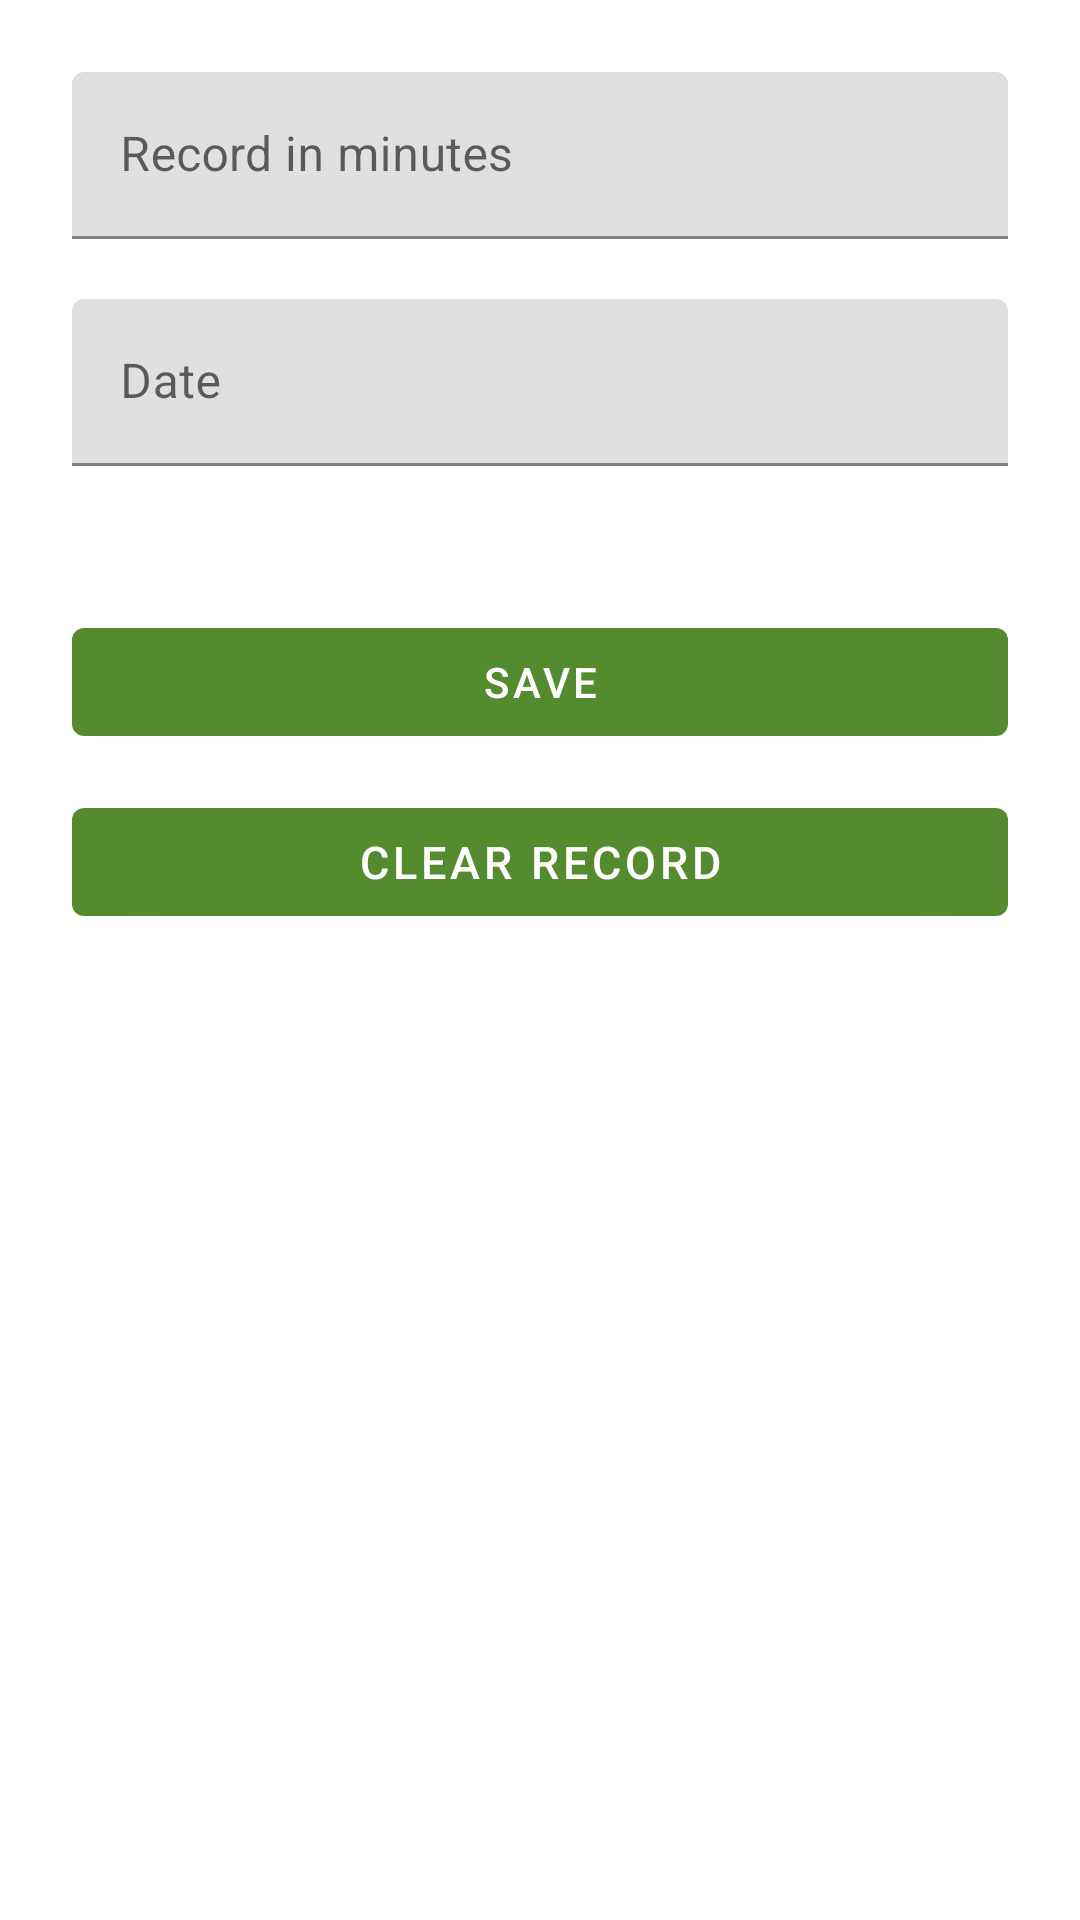

Produce the Android XML layout that renders to this screen, including the resource entries it uses.
<!-- AndroidManifest.xml: application theme Theme.RecordKeeper -->
<!-- res/layout/activity_edit_running_record.xml -->
<?xml version="1.0" encoding="utf-8"?>
<androidx.constraintlayout.widget.ConstraintLayout xmlns:android="http://schemas.android.com/apk/res/android"
    xmlns:app="http://schemas.android.com/apk/res-auto"
    xmlns:tools="http://schemas.android.com/tools"
    android:layout_width="match_parent"
    android:layout_height="match_parent"
    android:padding="24dp"
    tools:context=".EditRunningRecordActivity">

    <com.google.android.material.textfield.TextInputLayout
        android:layout_width="match_parent"
        android:layout_height="wrap_content"
        android:hint="Record in minutes"
        app:layout_constraintTop_toTopOf="parent"
        android:id="@+id/text_input_record">




        <com.google.android.material.textfield.TextInputEditText
            android:id="@+id/edit_text_record"
            android:layout_width="match_parent"
            android:layout_height="wrap_content"
            tools:text="24:15"/>

    </com.google.android.material.textfield.TextInputLayout>


    <com.google.android.material.textfield.TextInputLayout
        android:layout_width="match_parent"
        android:layout_height="wrap_content"
        android:hint="Date"
        android:layout_marginTop="20dp"
        app:layout_constraintTop_toBottomOf="@id/text_input_record"
        android:id="@+id/text_input_date">




        <com.google.android.material.textfield.TextInputEditText
            android:id="@+id/edit_text_date"
            android:layout_width="match_parent"
            android:layout_height="wrap_content"
            tools:text="5th of January 2024"/>

    </com.google.android.material.textfield.TextInputLayout>

    <com.google.android.material.button.MaterialButton
        android:layout_width="match_parent"
        android:layout_height="wrap_content"
        app:layout_constraintTop_toBottomOf="@id/text_input_date"
        android:text="Save"
        android:layout_marginTop="48dp"
        android:id="@+id/button_save"/>

    <com.google.android.material.button.MaterialButton
        android:layout_width="match_parent"
        android:layout_height="wrap_content"
        android:textSize="15sp"
        app:layout_constraintTop_toBottomOf="@id/button_save"
        android:text="Clear Record"
        android:layout_marginTop="12dp"
        android:id="@+id/button_delete"/>





</androidx.constraintlayout.widget.ConstraintLayout>
<!-- resources referenced by this layout -->
<resources>
  <style name="Theme.RecordKeeper" parent="Base.Theme.RecordKeeper" />
  <style name="Base.Theme.RecordKeeper" parent="Theme.MaterialComponents.DayNight.DarkActionBar">
          
          
          <item name="colorPrimary">@color/green_200</item>
          <item name="colorPrimaryVariant">@color/green_300</item>
  
      </style>
  <color name="green_200">#558B2F</color>
  <color name="green_300">#4CAF50</color>
</resources>
